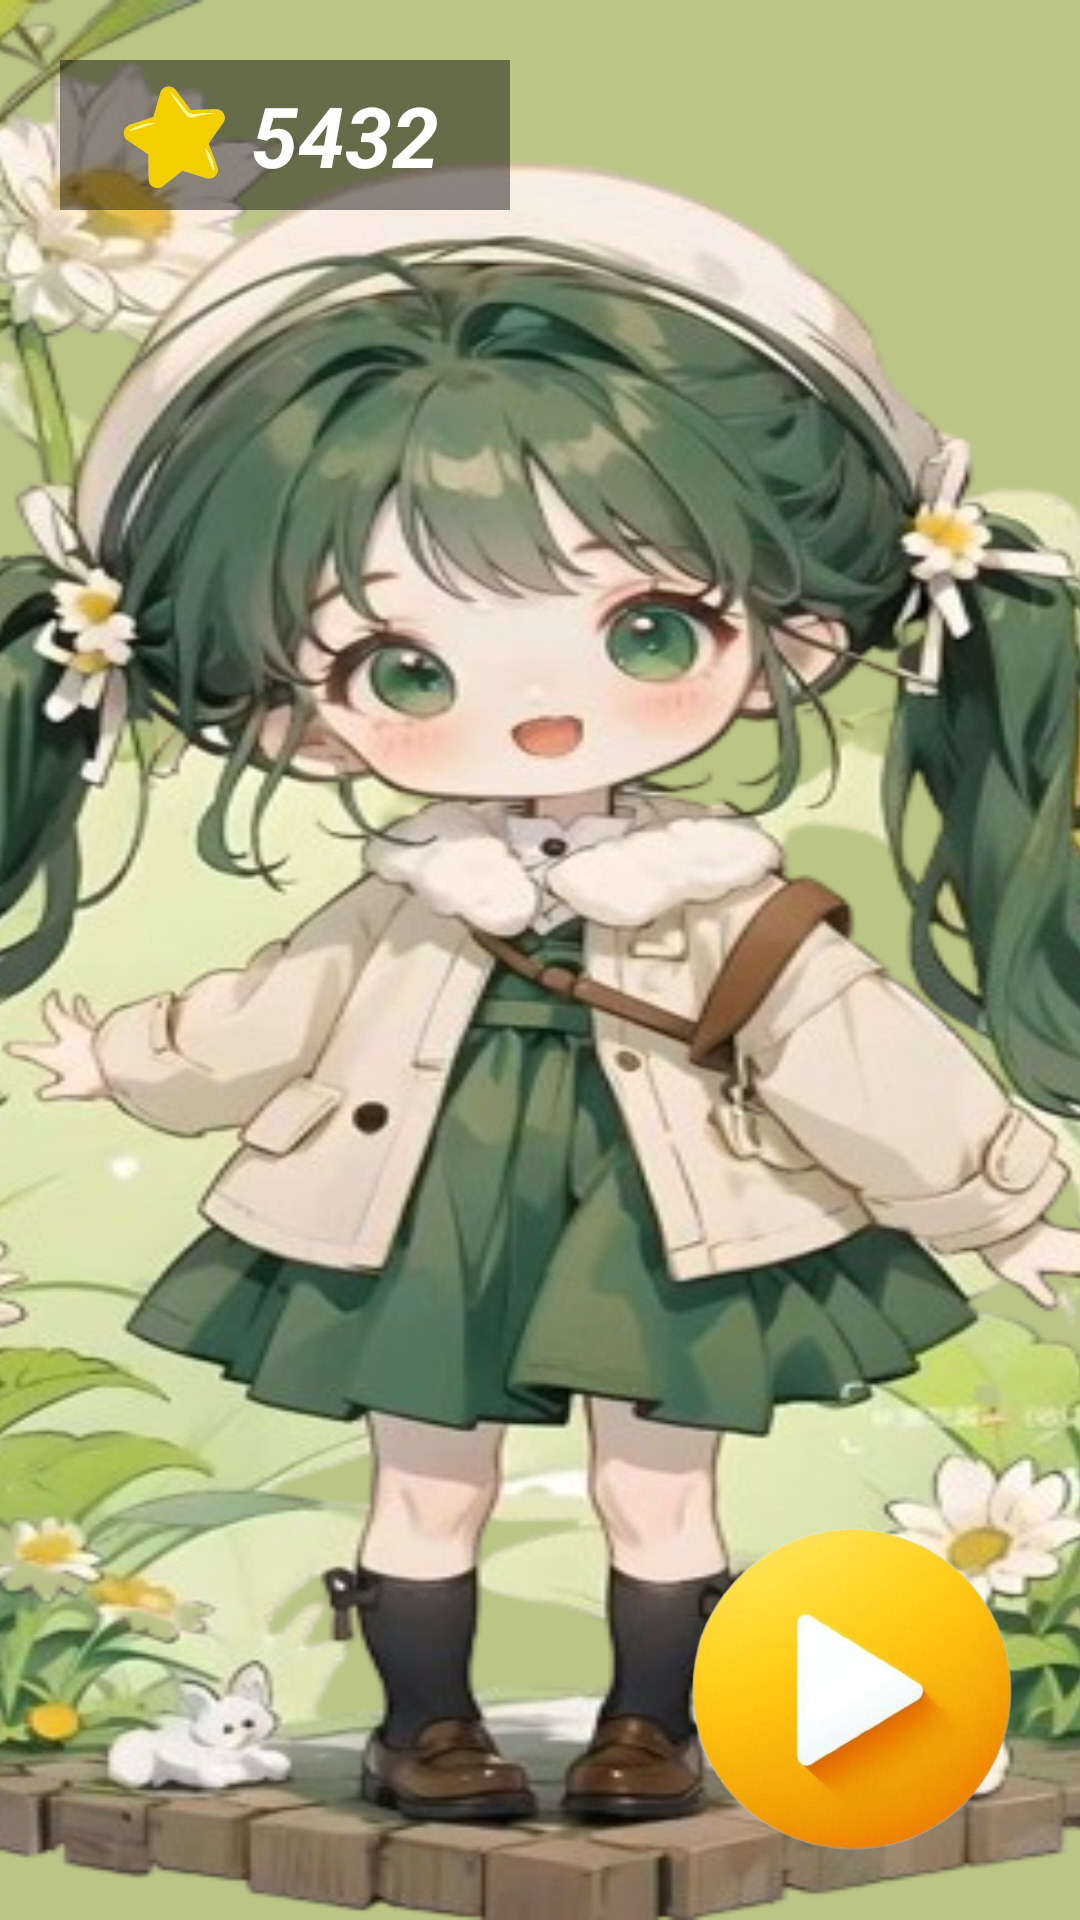

Produce the Android XML layout that renders to this screen, including the resource entries it uses.
<!-- AndroidManifest.xml: application theme Theme.Game_app -->
<!-- res/layout/activity_play_btn.xml -->
<?xml version="1.0" encoding="utf-8"?>
<androidx.constraintlayout.widget.ConstraintLayout
    xmlns:android="http://schemas.android.com/apk/res/android"
    xmlns:app="http://schemas.android.com/apk/res-auto"
    xmlns:tools="http://schemas.android.com/tools"
    android:layout_width="match_parent"
    android:layout_height="match_parent"
    android:layout_gravity="center"
    android:background="@color/lightGreen"
    android:gravity="bottom|end"
    android:orientation="vertical"
    tools:context=".PlayBtnActivity">

    <ImageView
        android:layout_width="640dp"
        android:layout_height="match_parent"
        android:background="@drawable/p2"
        android:importantForAccessibility="no"
        app:layout_constraintBottom_toBottomOf="parent"
        app:layout_constraintEnd_toEndOf="parent"
        app:layout_constraintStart_toStartOf="parent"
        app:layout_constraintTop_toTopOf="parent"
        tools:ignore="MissingConstraints" />

    <ImageView
        android:id="@+id/playBt"
        android:layout_width="120dp"
        android:layout_height="120dp"
        android:layout_marginEnd="16dp"
        android:layout_marginBottom="16dp"
        android:importantForAccessibility="no"
        android:src="@drawable/b1"
        app:layout_constraintBottom_toBottomOf="parent"
        app:layout_constraintEnd_toEndOf="parent" />


    <LinearLayout
        android:id="@+id/topLay"
        android:layout_width="150dp"
        android:layout_height="50dp"
        android:layout_margin="20dp"
        android:layout_marginStart="24dp"
        android:layout_marginTop="24dp"
        android:background="@color/lightBlack"
        android:gravity="center"
        android:orientation="horizontal"
        android:padding="2dp"
        app:layout_constraintStart_toStartOf="parent"
        app:layout_constraintTop_toTopOf="parent"
        tools:ignore="MissingConstraints">

        <ImageView
            android:id="@+id/star"
            android:layout_width="50dp"
            android:layout_height="50dp"
            android:importantForAccessibility="no"
            android:src="@drawable/star"
            app:layout_constraintBottom_toBottomOf="parent"
            app:layout_constraintEnd_toEndOf="parent" />

        <TextView
            android:id="@+id/totalScore"
            android:layout_width="wrap_content"
            android:layout_height="wrap_content"
            android:text="@string/totalScore"
            android:textColor="@color/white"
            android:textSize="28sp"
            android:layout_marginEnd="10dp"
            android:textStyle="bold|italic" />
    </LinearLayout>

</androidx.constraintlayout.widget.ConstraintLayout>
<!-- resources referenced by this layout -->
<resources>
  <color name="lightBlack">#74000000</color>
  <color name="lightGreen">#BAC586</color>
  <color name="white">#FFFFFFFF</color>
  <!-- drawable b1: png bitmap (drawable, 73892 bytes) -->
  <!-- drawable p2: png bitmap (drawable, 438447 bytes) -->
  <!-- drawable star: png bitmap (drawable, 61574 bytes) -->
  <string name="totalScore">5432</string>
  <style name="Theme.Game_app" parent="Base.Theme.Gameapp" />
  <style name="Base.Theme.Gameapp" parent="Theme.Material3.DayNight.NoActionBar">
          
          
      </style>
</resources>
